Photos from the image-classification dataset "dataset" in the GitHub repository KiranYBPatil/Sugarcane_Disease_Detector. Its 6 classes are: bacterial blights, healthy, mosaic, red rot, rust, yellow.

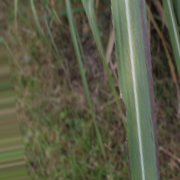
Label: bacterial blights

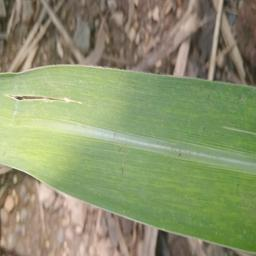
Label: mosaic

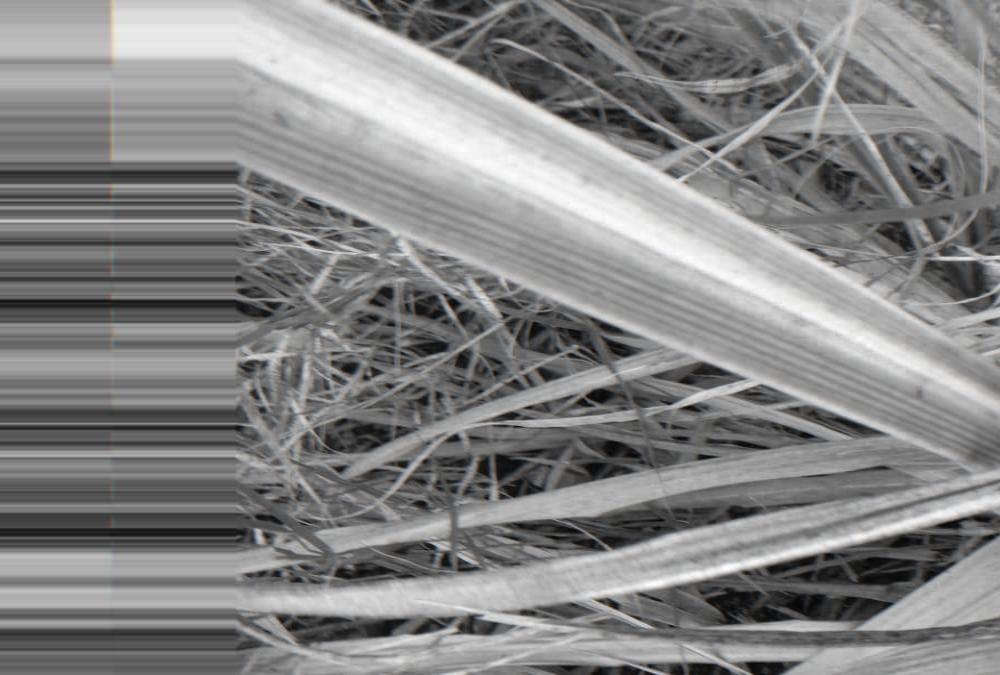
Label: red rot

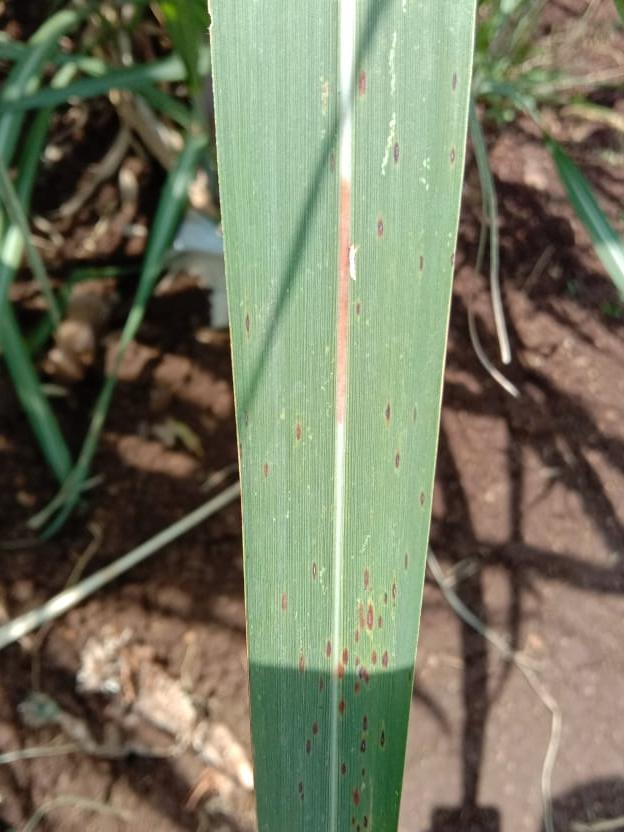
Label: rust

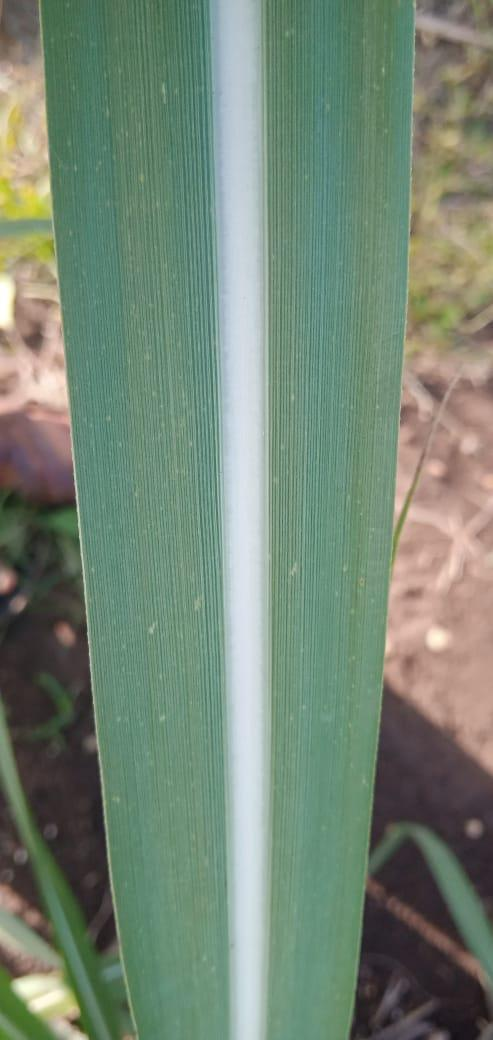
Label: healthy

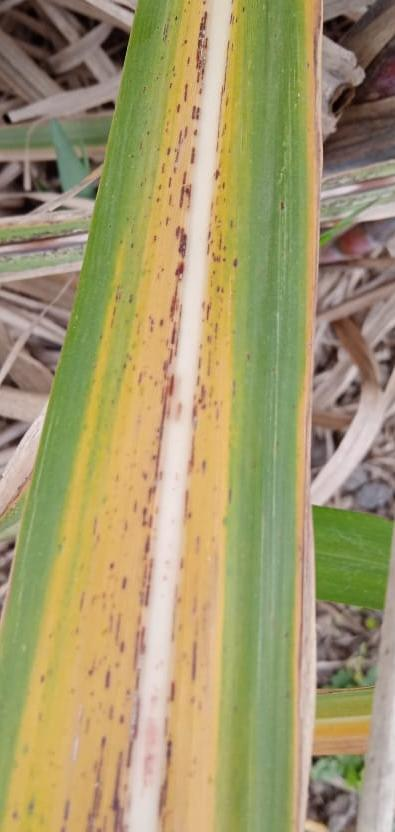
Label: yellow
